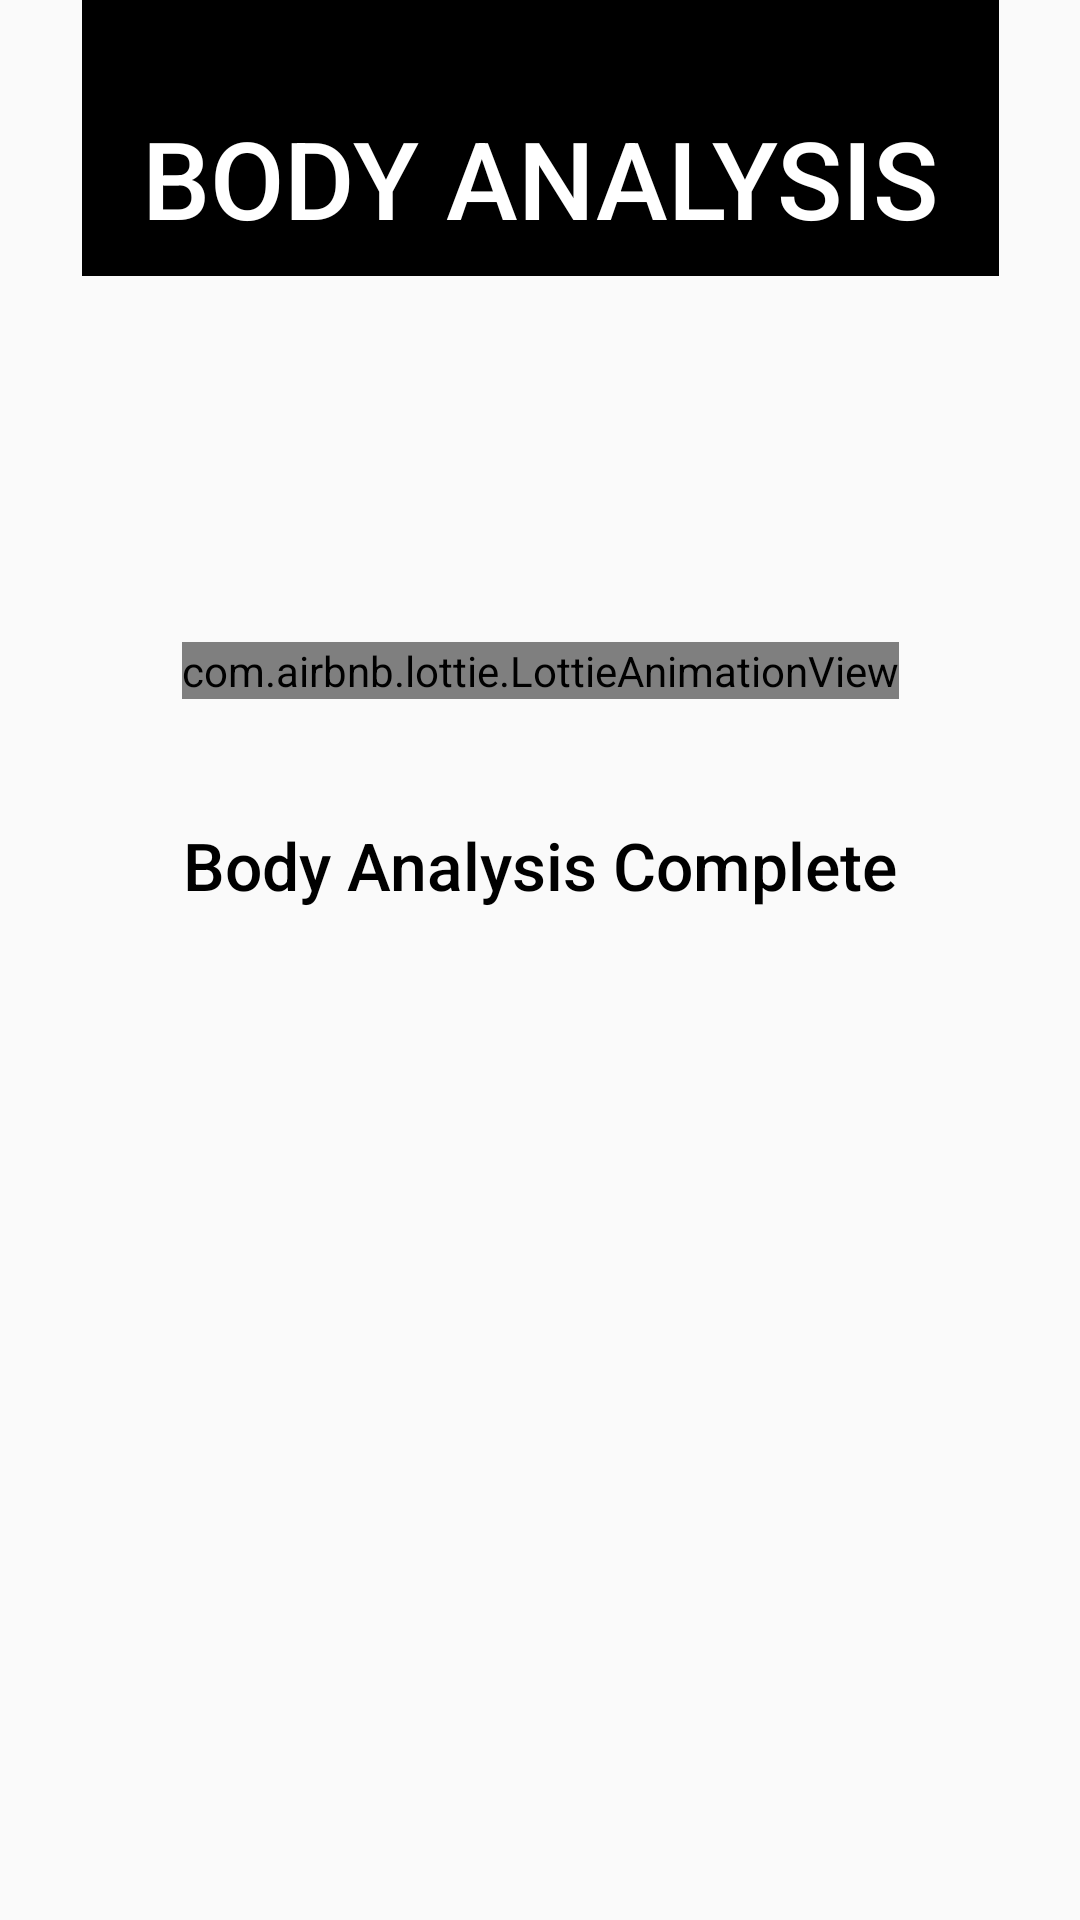

Reconstruct the res/layout file that produces this screen, plus the resources it refers to.
<!-- AndroidManifest.xml: application theme AppTheme -->
<!-- res/layout/activity_body_analysis_complete.xml -->
<?xml version="1.0" encoding="utf-8"?>
<androidx.constraintlayout.widget.ConstraintLayout xmlns:android="http://schemas.android.com/apk/res/android"
    xmlns:app="http://schemas.android.com/apk/res-auto"
    xmlns:tools="http://schemas.android.com/tools"
    android:layout_width="match_parent"
    android:layout_height="match_parent"
    tools:context=".BAnalysisCompleteActivity">

    
    <TextView
        android:id="@+id/textView2"
        style="@style/signup_titleText"
        android:layout_width="wrap_content"
        android:layout_height="wrap_content"
        android:text="Body Analysis"
        app:layout_constraintLeft_toLeftOf="parent"
        app:layout_constraintRight_toRightOf="parent"
        app:layout_constraintTop_toTopOf="parent" />

    
    <com.airbnb.lottie.LottieAnimationView
        android:id="@+id/banalysis_complete_done"
        android:layout_width="wrap_content"
        android:layout_height="wrap_content"
        app:layout_constraintBottom_toTopOf="@+id/scanText"
        app:layout_constraintEnd_toEndOf="parent"
        app:layout_constraintStart_toStartOf="parent"
        app:layout_constraintTop_toBottomOf="@+id/textView2"
        app:layout_constraintVertical_bias="0.75"
        app:lottie_autoPlay="true"
        app:lottie_rawRes="@raw/done_anim" />

    
    <TextView
        android:id="@+id/scanText"
        android:layout_width="0dp"
        android:layout_height="wrap_content"
        android:fontFamily="sans-serif-medium"
        android:gravity="center"
        android:text="Body Analysis Complete"
        android:textColor="@color/colorSecondary"
        android:textSize="22sp"
        app:layout_constraintBottom_toBottomOf="parent"
        app:layout_constraintEnd_toEndOf="parent"
        app:layout_constraintHorizontal_bias="0.0"
        app:layout_constraintStart_toStartOf="parent"
        app:layout_constraintTop_toBottomOf="@+id/textView2"
        app:layout_constraintVertical_bias="0.35" />

</androidx.constraintlayout.widget.ConstraintLayout>
<!-- resources referenced by this layout -->
<resources>
  <color name="colorSecondary">#000000</color>
  <style name="signup_titleText">
          <item name="android:textSize">36sp</item>
          <item name="android:textColor">@color/fontWhite</item>
          <item name="android:background">@color/colorSecondary</item>
          <item name="android:fontFamily">sans-serif-medium</item>
          <item name="android:gravity">top</item>
          <item name="android:includeFontPadding">false</item>
          <item name="android:inputType">textAutoComplete|textMultiLine</item>
          <item name="android:paddingLeft">20dp</item>
          <item name="android:paddingRight">20dp</item>
          <item name="android:paddingTop">40dp</item>
          <item name="android:paddingBottom">10dp</item>
          <item name="android:textAllCaps">true</item>
      </style>
  <style name="AppTheme" parent="Theme.AppCompat.Light.NoActionBar">
          
          <item name="android:navigationBarColor">@color/colorSecondary</item>
          <item name="colorPrimary">@color/colorPrimary</item>
          <item name="colorPrimaryDark">@color/colorSecondary</item>
          <item name="colorAccent">@color/colorAccent</item>
      </style>
  <color name="fontWhite">#FFF</color>
  <color name="colorPrimary">#ff850d</color>
  <color name="colorAccent">#ff850d</color>
</resources>
